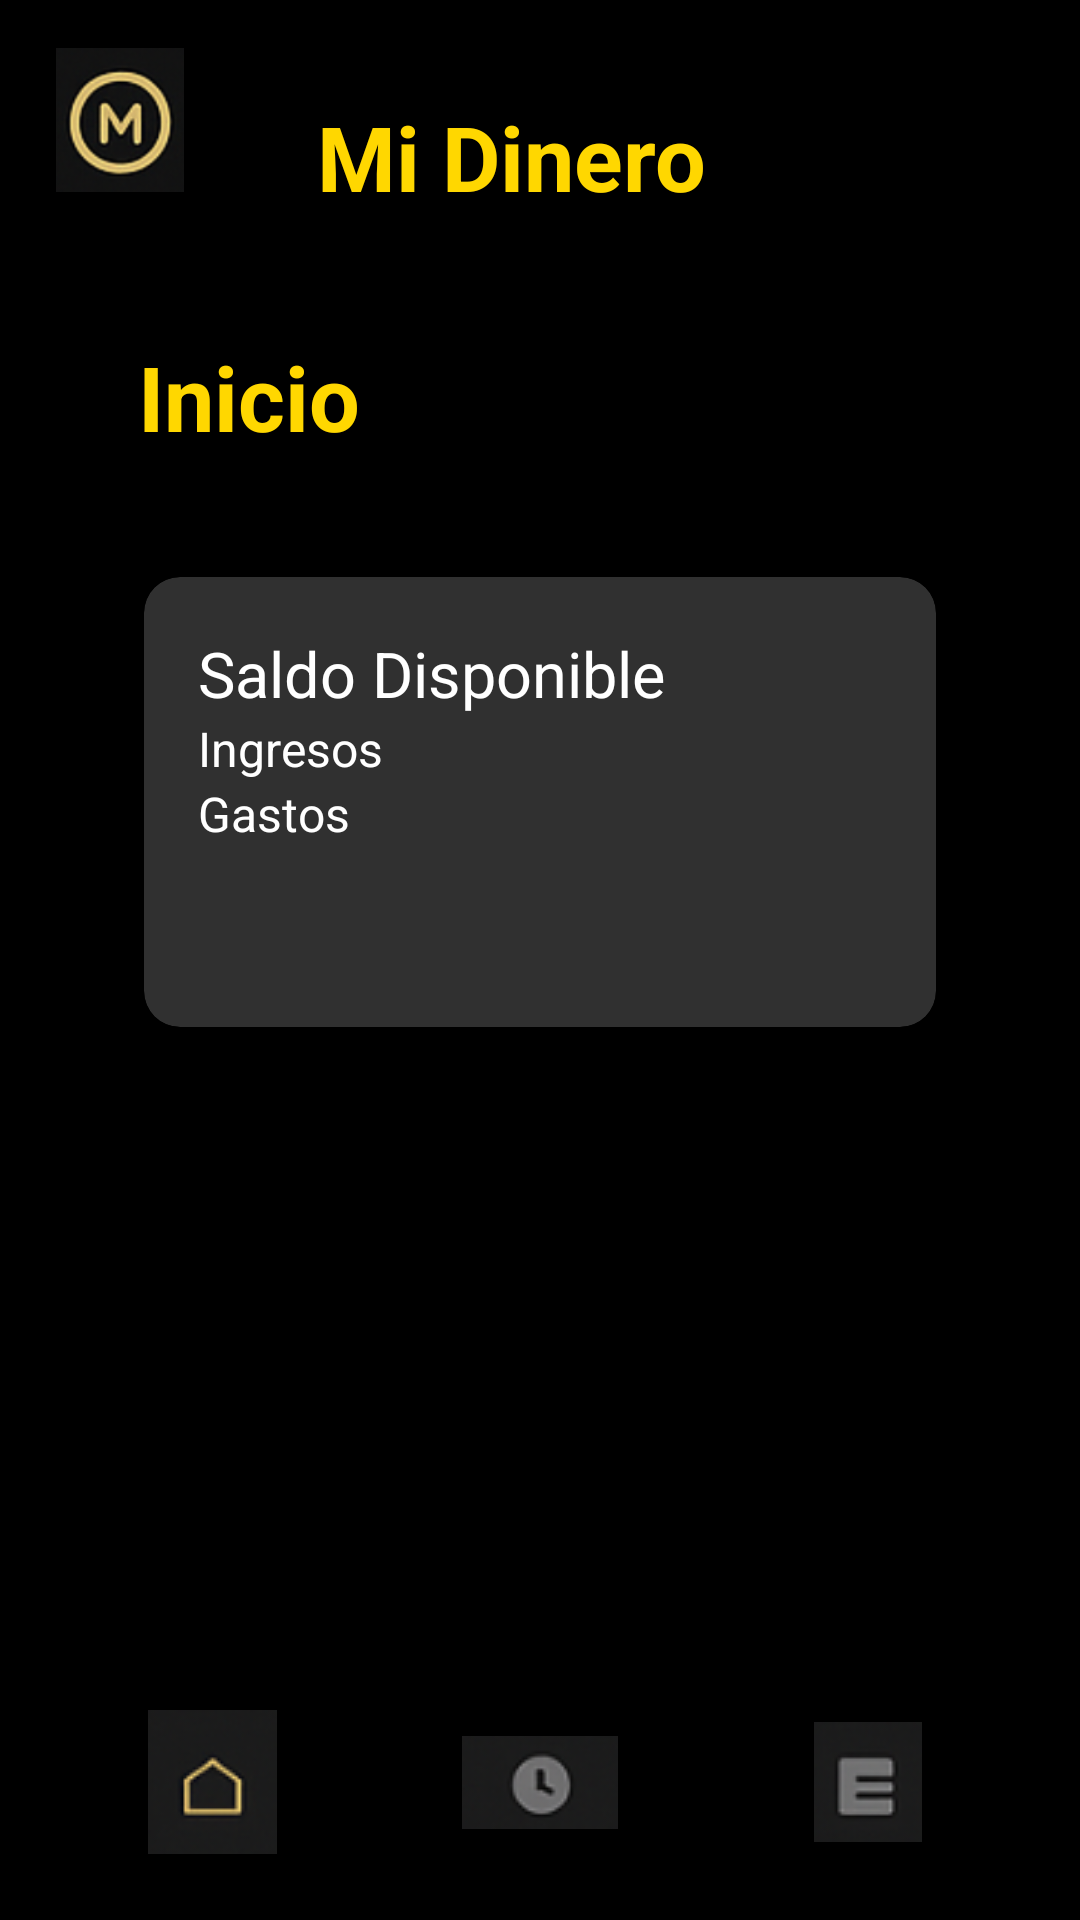

Layout XML and referenced resources for this Android screen:
<!-- AndroidManifest.xml: application theme Theme.LosBFS -->
<!-- res/layout/activity_pantallainicio.xml -->
<?xml version="1.0" encoding="utf-8"?>
<androidx.constraintlayout.widget.ConstraintLayout xmlns:android="http://schemas.android.com/apk/res/android"
    xmlns:app="http://schemas.android.com/apk/res-auto"
    xmlns:tools="http://schemas.android.com/tools"
    android:id="@+id/main"
    android:layout_width="match_parent"
    android:layout_height="match_parent"
    android:background="@color/black"
    android:padding="16dp"
    tools:context=".MainActivity">


    <TextView
        android:id="@+id/titulo"
        android:layout_width="wrap_content"
        android:layout_height="wrap_content"
        android:layout_marginTop="16dp"
        android:text="Mi Dinero"
        android:textColor="#FFD700"
        android:textSize="30sp"
        android:textStyle="bold"
        app:layout_constraintEnd_toEndOf="parent"
        app:layout_constraintHorizontal_bias="0.452"
        app:layout_constraintStart_toStartOf="parent"
        app:layout_constraintTop_toTopOf="parent"
        />

    <ImageView
        android:layout_width="48dp"
        android:layout_height="48dp"
        android:layout_margin="@android:dimen/app_icon_size"
        android:src="@drawable/imagenM"
        tools:layout_editor_absoluteX="48dp"
        tools:layout_editor_absoluteY="16dp" />

    <TextView
        android:id="@+id/Inicio"
        android:layout_width="wrap_content"
        android:layout_height="wrap_content"
        android:text="Inicio"
        android:textColor="#FFD700"
        android:textSize="30sp"
        android:textStyle="bold"
        android:layout_marginLeft="30dp"
        app:layout_constraintTop_toTopOf="@+id/titulo"
        app:layout_constraintStart_toStartOf="parent"
        android:layout_marginTop="80dp" />

    <androidx.cardview.widget.CardView
        android:id="@+id/contenedorDatos"
        android:layout_width="0dp"
        android:layout_height="150dp"
        app:cardCornerRadius="12dp"
        app:cardElevation="6dp"
        app:cardBackgroundColor="#303030"
        android:layout_marginTop="40dp"
        android:layout_marginHorizontal="32dp"
        app:layout_constraintTop_toBottomOf="@+id/Inicio"
        app:layout_constraintStart_toStartOf="parent"
        app:layout_constraintEnd_toEndOf="parent">

        <LinearLayout

            android:layout_width="match_parent"
            android:layout_height="match_parent"
            android:orientation="vertical"
            android:padding="18dp">

            <TextView
                android:id="@+id/saldodisp"
                android:text="Saldo Disponible"
                android:textColor="@color/white"
                android:textSize="21sp"
                android:layout_height="wrap_content"
                android:layout_width="wrap_content"/>

            <TextView
                android:id="@+id/ingresos"
                android:layout_width="wrap_content"
                android:layout_height="wrap_content"
                android:text="Ingresos"
                android:textColor="@color/white"
                android:textSize="16sp"/>


            <TextView
                android:id="@+id/gastosLabel"
                android:layout_width="wrap_content"
                android:layout_height="wrap_content"
                android:text="Gastos"
                android:textColor="#FFFFFF"
                android:textSize="16sp"/>
        </LinearLayout>
    </androidx.cardview.widget.CardView>

    <LinearLayout
        android:id="@+id/barra_inferior"
        android:layout_width="0dp"
        android:layout_height="60dp"
        android:orientation="horizontal"
        android:backgroundTint="@color/black"
        app:layout_constraintBottom_toBottomOf="parent"
        app:layout_constraintStart_toStartOf="parent"
        app:layout_constraintEnd_toEndOf="parent">

        <ImageButton
            android:id="@+id/boton1"
            android:layout_width="0dp"
            android:layout_height="match_parent"
            android:layout_weight="1"
            android:text="Inicio"
            android:backgroundTint="@color/black"
            android:src="@drawable/imagencasa"/>

        <ImageButton
            android:id="@+id/boton2"
            android:layout_width="0dp"
            android:layout_height="match_parent"
            android:layout_weight="1"
            android:text="reloj"
            android:backgroundTint="@color/black"
            android:src="@drawable/relojimagen"/>

        <ImageButton
            android:id="@+id/boton3"
            android:layout_width="0dp"
            android:layout_height="match_parent"
            android:layout_weight="1"
            android:text="menu"
            android:backgroundTint="@color/black"
            android:src="@drawable/menu"/>



    </LinearLayout>












</androidx.constraintlayout.widget.ConstraintLayout>
<!-- resources referenced by this layout -->
<resources>
  <color name="black">#FF000000</color>
  <color name="white">#FFFFFFFF</color>
  <!-- drawable imagenM: png bitmap (drawable, 18774 bytes) -->
  <!-- drawable imagencasa: png bitmap (drawable, 2937 bytes) -->
  <!-- drawable menu: png bitmap (drawable, 2295 bytes) -->
  <!-- drawable relojimagen: png bitmap (drawable, 2539 bytes) -->
  <style name="Theme.LosBFS" parent="Base.Theme.LosBFS" />
  <style name="Base.Theme.LosBFS" parent="Theme.Material3.DayNight.NoActionBar">
          
          
      </style>
</resources>
